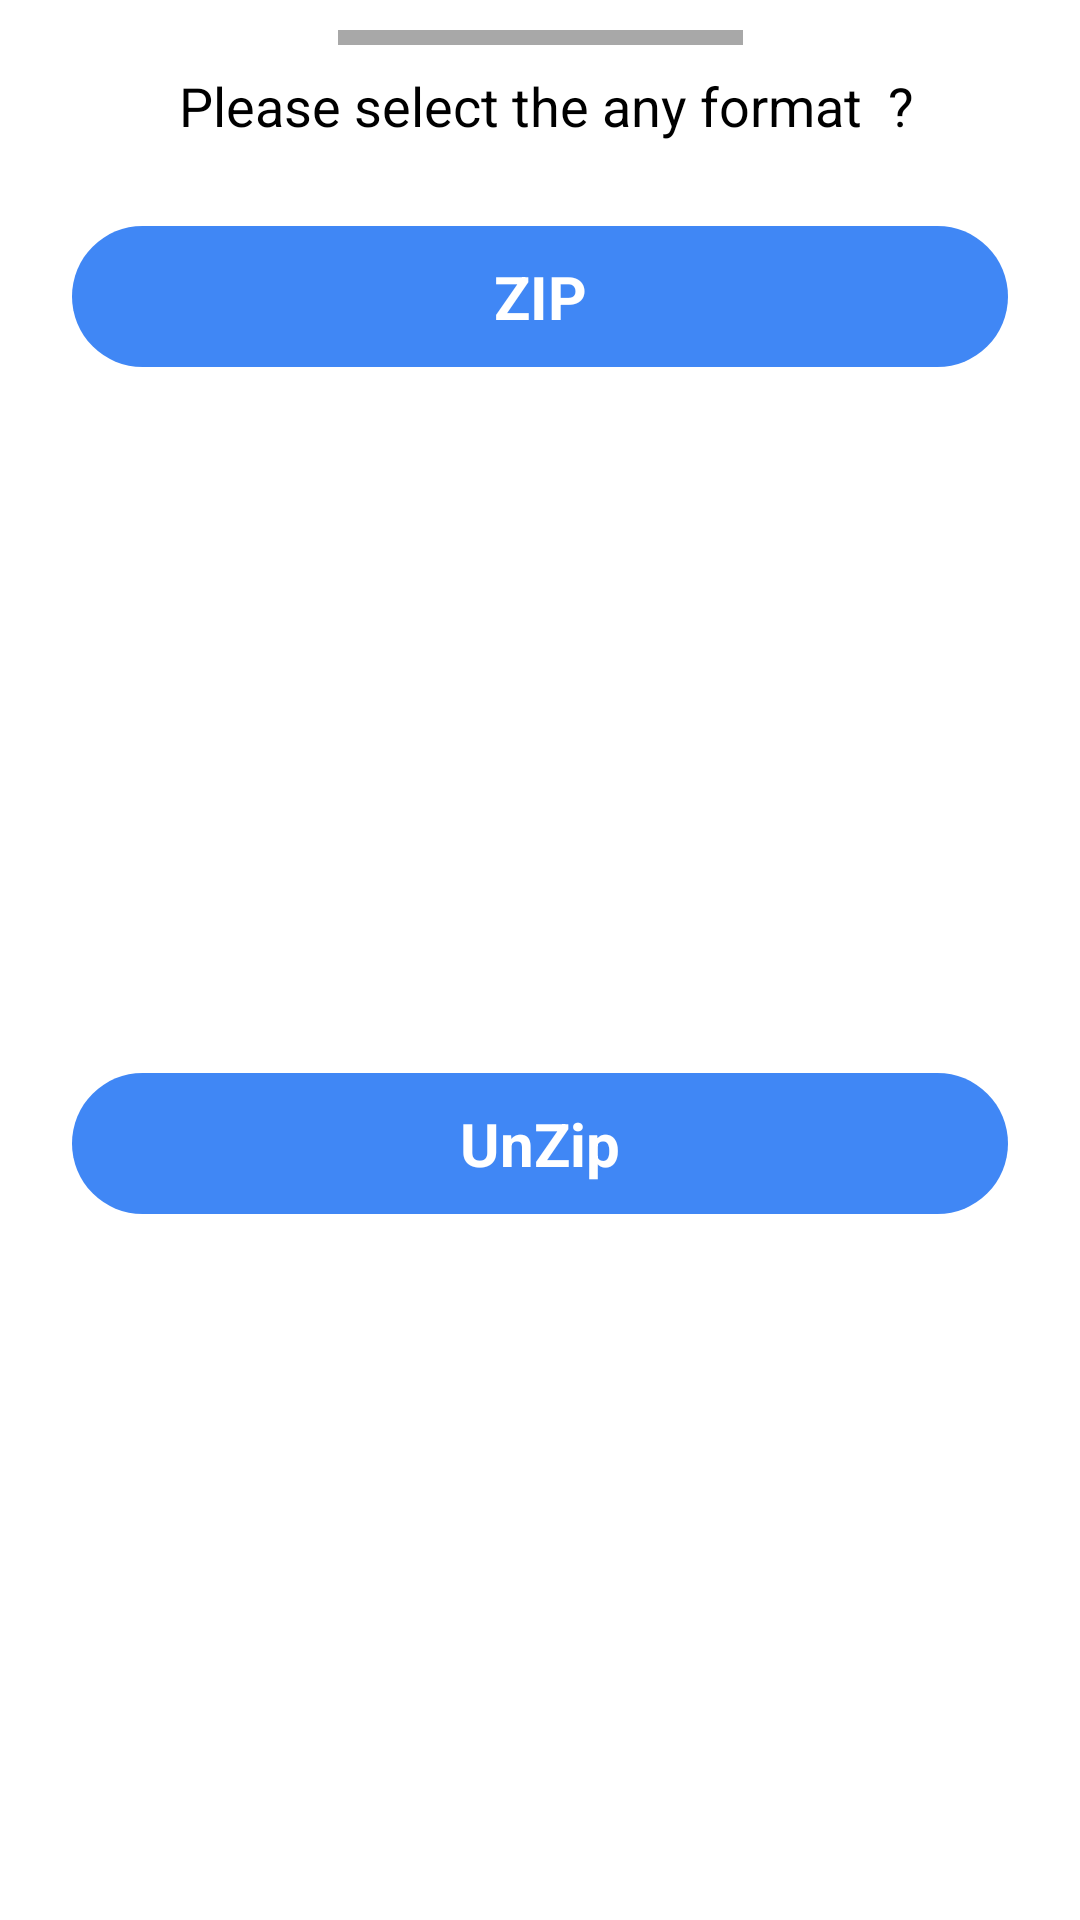

Write the Android layout XML for this screen, with the resource values it uses.
<!-- AndroidManifest.xml: application theme Theme.ZipExtectorApp -->
<!-- res/layout/dialog_compresszip_layout.xml -->
<?xml version="1.0" encoding="utf-8"?>
<androidx.constraintlayout.widget.ConstraintLayout xmlns:android="http://schemas.android.com/apk/res/android"
    xmlns:app="http://schemas.android.com/apk/res-auto"
    xmlns:tools="http://schemas.android.com/tools"
    android:layout_width="match_parent"
    android:layout_height="wrap_content">

    <View
        android:id="@+id/view2"
        android:layout_width="135dp"
        android:layout_height="5dp"
        android:background="#A8A8A8"
        android:layout_margin="10dp"
        app:layout_constraintEnd_toEndOf="parent"
        app:layout_constraintStart_toStartOf="parent"
        app:layout_constraintTop_toTopOf="parent">

    </View>

    <TextView
        android:id="@+id/text_delete_statement"
        android:layout_width="wrap_content"
        android:layout_height="wrap_content"
        android:layout_marginTop="8dp"
        android:gravity="center"
        android:text=" Please select the any format  ?"
        android:textSize="18sp"
        android:textColor="@color/black"
        app:layout_constraintEnd_toEndOf="parent"
        app:layout_constraintStart_toStartOf="parent"
        app:layout_constraintTop_toBottomOf="@+id/view2" />

    <TextView
        android:id="@+id/zip_id"
        android:layout_width="match_parent"
        android:layout_height="wrap_content"
        android:layout_marginStart="24dp"
        android:layout_marginTop="28dp"
        android:layout_marginEnd="24dp"
        android:background="@drawable/yes_shape"
        android:gravity="center"
        android:padding="10dp"
        android:text="ZIP"
        android:textColor="@color/white"
        android:textSize="20sp"
        android:textStyle="bold"
        app:layout_constraintEnd_toEndOf="parent"
        app:layout_constraintHorizontal_bias="0.0"
        app:layout_constraintStart_toStartOf="parent"
        app:layout_constraintTop_toBottomOf="@+id/text_delete_statement" />

    <TextView
        android:id="@+id/zip_7z_id"
        android:layout_width="match_parent"
        android:layout_height="wrap_content"
        android:layout_marginStart="24dp"
        android:layout_marginTop="32dp"
        android:layout_marginEnd="24dp"
        android:layout_marginBottom="32dp"
        android:background="@drawable/yes_shape"
        android:gravity="center"
        android:padding="10dp"
        android:text="UnZip"
        android:textColor="@color/white"
        android:textSize="20sp"
        android:textStyle="bold"
        app:layout_constraintBottom_toBottomOf="parent"
        app:layout_constraintEnd_toEndOf="parent"
        app:layout_constraintStart_toStartOf="parent"
        app:layout_constraintTop_toBottomOf="@+id/zip_id" />




</androidx.constraintlayout.widget.ConstraintLayout>
<!-- resources referenced by this layout -->
<resources>
  <color name="black">#000000</color>
  <color name="white">#FFFFFF</color>
  <!-- drawable yes_shape (drawable) -->
  <?xml version="1.0" encoding="utf-8"?>
  <shape android:shape="rectangle" xmlns:android="http://schemas.android.com/apk/res/android">
  <solid android:color="@color/darksky">
  </solid>
      <corners android:radius="25dp">
  
      </corners>
  </shape>
  <style name="Theme.ZipExtectorApp" parent="Theme.MaterialComponents.DayNight.NoActionBar">
          
          <item name="colorPrimary">@color/darksky</item>
          <item name="colorPrimaryVariant">@color/purple_700</item>
          <item name="colorOnPrimary">@color/white</item>
          <item name="windowActionBar">false</item>
          <item name="windowNoTitle">true</item>
          
          <item name="colorSecondary">@color/teal_200</item>
          <item name="colorSecondaryVariant">@color/teal_700</item>
          <item name="colorOnSecondary">@color/black</item>
          
          <item name="android:statusBarColor" tools:targetApi="l">?attr/colorPrimary</item>
          
      </style>
  <color name="darksky">#4087F5</color>
  <color name="purple_700">#FF3700B3</color>
  <color name="teal_200">#2962FF</color>
  <color name="teal_700">#2962FF</color>
</resources>
